Dataset: Zeytin_224x224_Augmented (GitHub, omersuyank/OliveDiseases). Classes: kus gozu mantari, pas akari, saglikli.

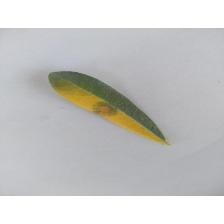
Label: kus gozu mantari

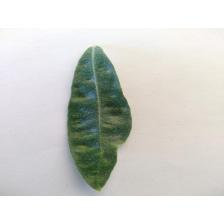
Label: pas akari

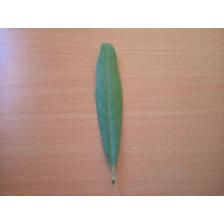
Label: saglikli

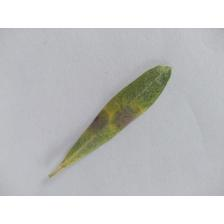
Label: kus gozu mantari

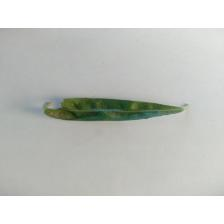
Label: pas akari

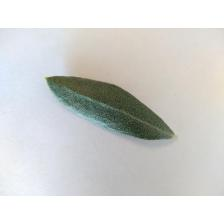
Label: saglikli
